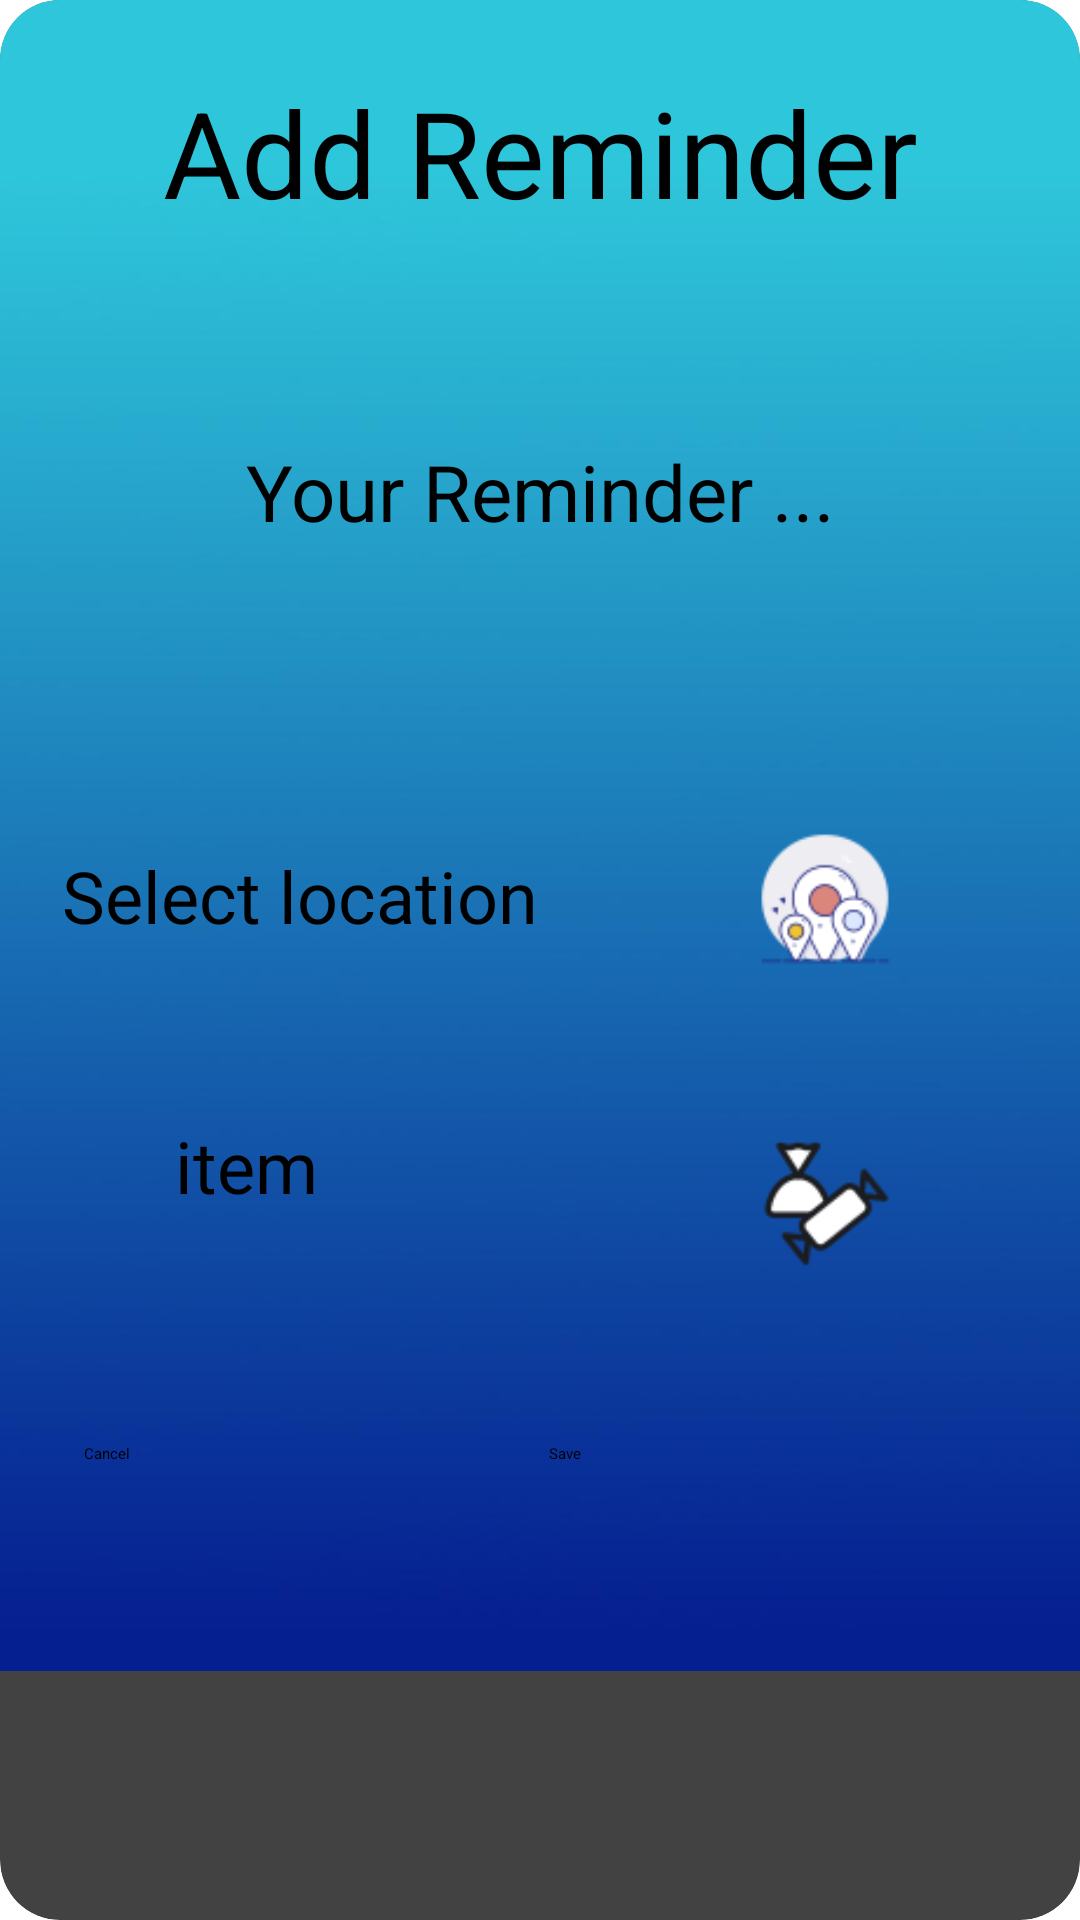

Here is an Android app screen rendered from its layout file. Give the layout XML and the strings, colors and styles it references.
<!-- AndroidManifest.xml: application theme Theme.ReminderApp -->
<!-- res/layout/layout_dialog.xml -->
<?xml version="1.0" encoding="utf-8"?>
<androidx.constraintlayout.widget.ConstraintLayout xmlns:android="http://schemas.android.com/apk/res/android"
    xmlns:app="http://schemas.android.com/apk/res-auto"
    xmlns:tools="http://schemas.android.com/tools"
    android:layout_width="350dp"
    android:layout_height="wrap_content"
    android:layout_gravity="center"


    >


    <androidx.cardview.widget.CardView
        android:layout_width="match_parent"
        android:layout_height="match_parent"
        app:cardCornerRadius="20dp"
        app:layout_constraintBottom_toBottomOf="parent"
        app:layout_constraintEnd_toEndOf="parent"
        app:layout_constraintStart_toStartOf="parent"
        app:layout_constraintTop_toTopOf="parent">


        <androidx.constraintlayout.widget.ConstraintLayout
            android:layout_width="match_parent"
            android:layout_height="557dp"
            android:background="@drawable/mainbackground">

            <TextView
                android:id="@+id/add_reminde"
                android:layout_width="match_parent"
                android:layout_height="wrap_content"
                android:layout_alignParentLeft="true"
                android:layout_alignParentTop="true"
                android:layout_marginTop="24dp"
                android:gravity="center"
                android:text="Add Reminder"
                android:textColor="@color/black"
                android:textSize="40sp"
                app:layout_constraintEnd_toEndOf="parent"
                app:layout_constraintTop_toTopOf="parent" />

            <EditText
                android:id="@+id/reminder_text"
                android:layout_width="348dp"
                android:layout_height="109dp"
                android:layout_alignParentLeft="true"
                android:layout_alignParentTop="true"
                android:layout_marginTop="32dp"
                android:gravity="center"

                android:hint="Your Reminder ..."
                android:textSize="26dp"
                app:layout_constraintEnd_toEndOf="parent"
                app:layout_constraintStart_toStartOf="parent"
                app:layout_constraintTop_toBottomOf="@+id/add_reminde" />

            <TextView
                android:id="@+id/select_loca"
                android:layout_width="168dp"
                android:layout_height="wrap_content"
                android:layout_alignParentLeft="true"
                android:layout_alignParentTop="true"
                android:layout_marginStart="16dp"
                android:layout_marginTop="64dp"

                android:gravity="center"
                android:text="Select location"
                android:textColor="@color/black"
                android:textSize="24sp"
                app:layout_constraintStart_toStartOf="parent"
                app:layout_constraintTop_toBottomOf="@+id/reminder_text" />


            <View
                android:id="@+id/arrow_gps_l"
                android:layout_width="50dp"
                android:layout_height="50dp"
                android:layout_alignParentLeft="true"
                android:layout_alignParentTop="true"
                android:layout_marginTop="56dp"
                android:layout_marginEnd="60dp"
                android:background="@drawable/addreminderlocation"
                app:layout_constraintEnd_toEndOf="parent"
                app:layout_constraintTop_toBottomOf="@+id/reminder_text" />

            <AutoCompleteTextView
                android:id="@+id/select_item"
                android:layout_width="132dp"
                android:layout_height="54dp"
                android:layout_alignParentLeft="true"
                android:layout_alignParentTop="true"
                android:layout_marginStart="16dp"
                android:layout_marginTop="47dp"
                android:gravity="center"
                android:hint="item"
                android:textColor="@color/black"
                android:textSize="24sp"
                app:layout_constraintEnd_toStartOf="@+id/background_"
                app:layout_constraintHorizontal_bias="0.0"
                app:layout_constraintStart_toStartOf="parent"
                app:layout_constraintTop_toBottomOf="@+id/select_loca"
                tools:ignore="MissingConstraints" />

            <View
                android:id="@+id/background_"
                android:layout_width="50dp"
                android:layout_height="50dp"
                android:layout_alignParentLeft="true"
                android:layout_alignParentTop="true"
                android:layout_marginTop="52dp"
                android:layout_marginEnd="60dp"
                android:background="@drawable/selectitem"
                app:layout_constraintEnd_toEndOf="parent"
                app:layout_constraintTop_toBottomOf="@+id/arrow_gps_l" />


            <Button
                android:id="@+id/save_reminder_dialog"
                android:layout_width="161dp"
                android:layout_height="48dp"

                android:layout_marginEnd="16dp"
                android:layout_marginBottom="28dp"
                android:backgroundTint="@color/lightBlue"
                android:text="Save"
                app:layout_constraintBottom_toBottomOf="parent"
                app:layout_constraintEnd_toEndOf="parent" />

            <Button
                android:id="@+id/cancel_reminder"
                android:layout_width="115dp"
                android:layout_height="48dp"


                android:layout_marginEnd="40dp"


                android:layout_marginBottom="28dp"
                android:backgroundTint="@color/lightBlue"
                android:text="Cancel"
                android:theme="@style/dialog_button"
                app:layout_constraintBottom_toBottomOf="parent"
                app:layout_constraintEnd_toStartOf="@+id/save_reminder_dialog" />
        </androidx.constraintlayout.widget.ConstraintLayout>

    </androidx.cardview.widget.CardView>

    
    
    
    
    
    

    
    
    
    
    
    

    
    
    
    
    
    
    
    
    
    
    

    

    
    
    
    
    
    
    
    
    
    
    

    

    
    
    
    
    
    
    
    
    

    
    
    
    
    
    
    
    
    

    
    

    

    
    
    
    
    
    
    
    
    


</androidx.constraintlayout.widget.ConstraintLayout>
<!-- resources referenced by this layout -->
<resources>
  <color name="black">#FF000000</color>
  <color name="lightBlue">#FF42ABFF</color>
  <!-- drawable addreminderlocation: jpeg bitmap (drawable, 3346 bytes) -->
  <!-- drawable mainbackground: jpeg bitmap (drawable, 28805 bytes) -->
  <!-- drawable selectitem: jpeg bitmap (drawable, 2006 bytes) -->
  <style name="dialog_button" parent="ThemeOverlay.AppCompat">
          <item name="colorAccent">@color/lightBlue</item>
      </style>
</resources>
